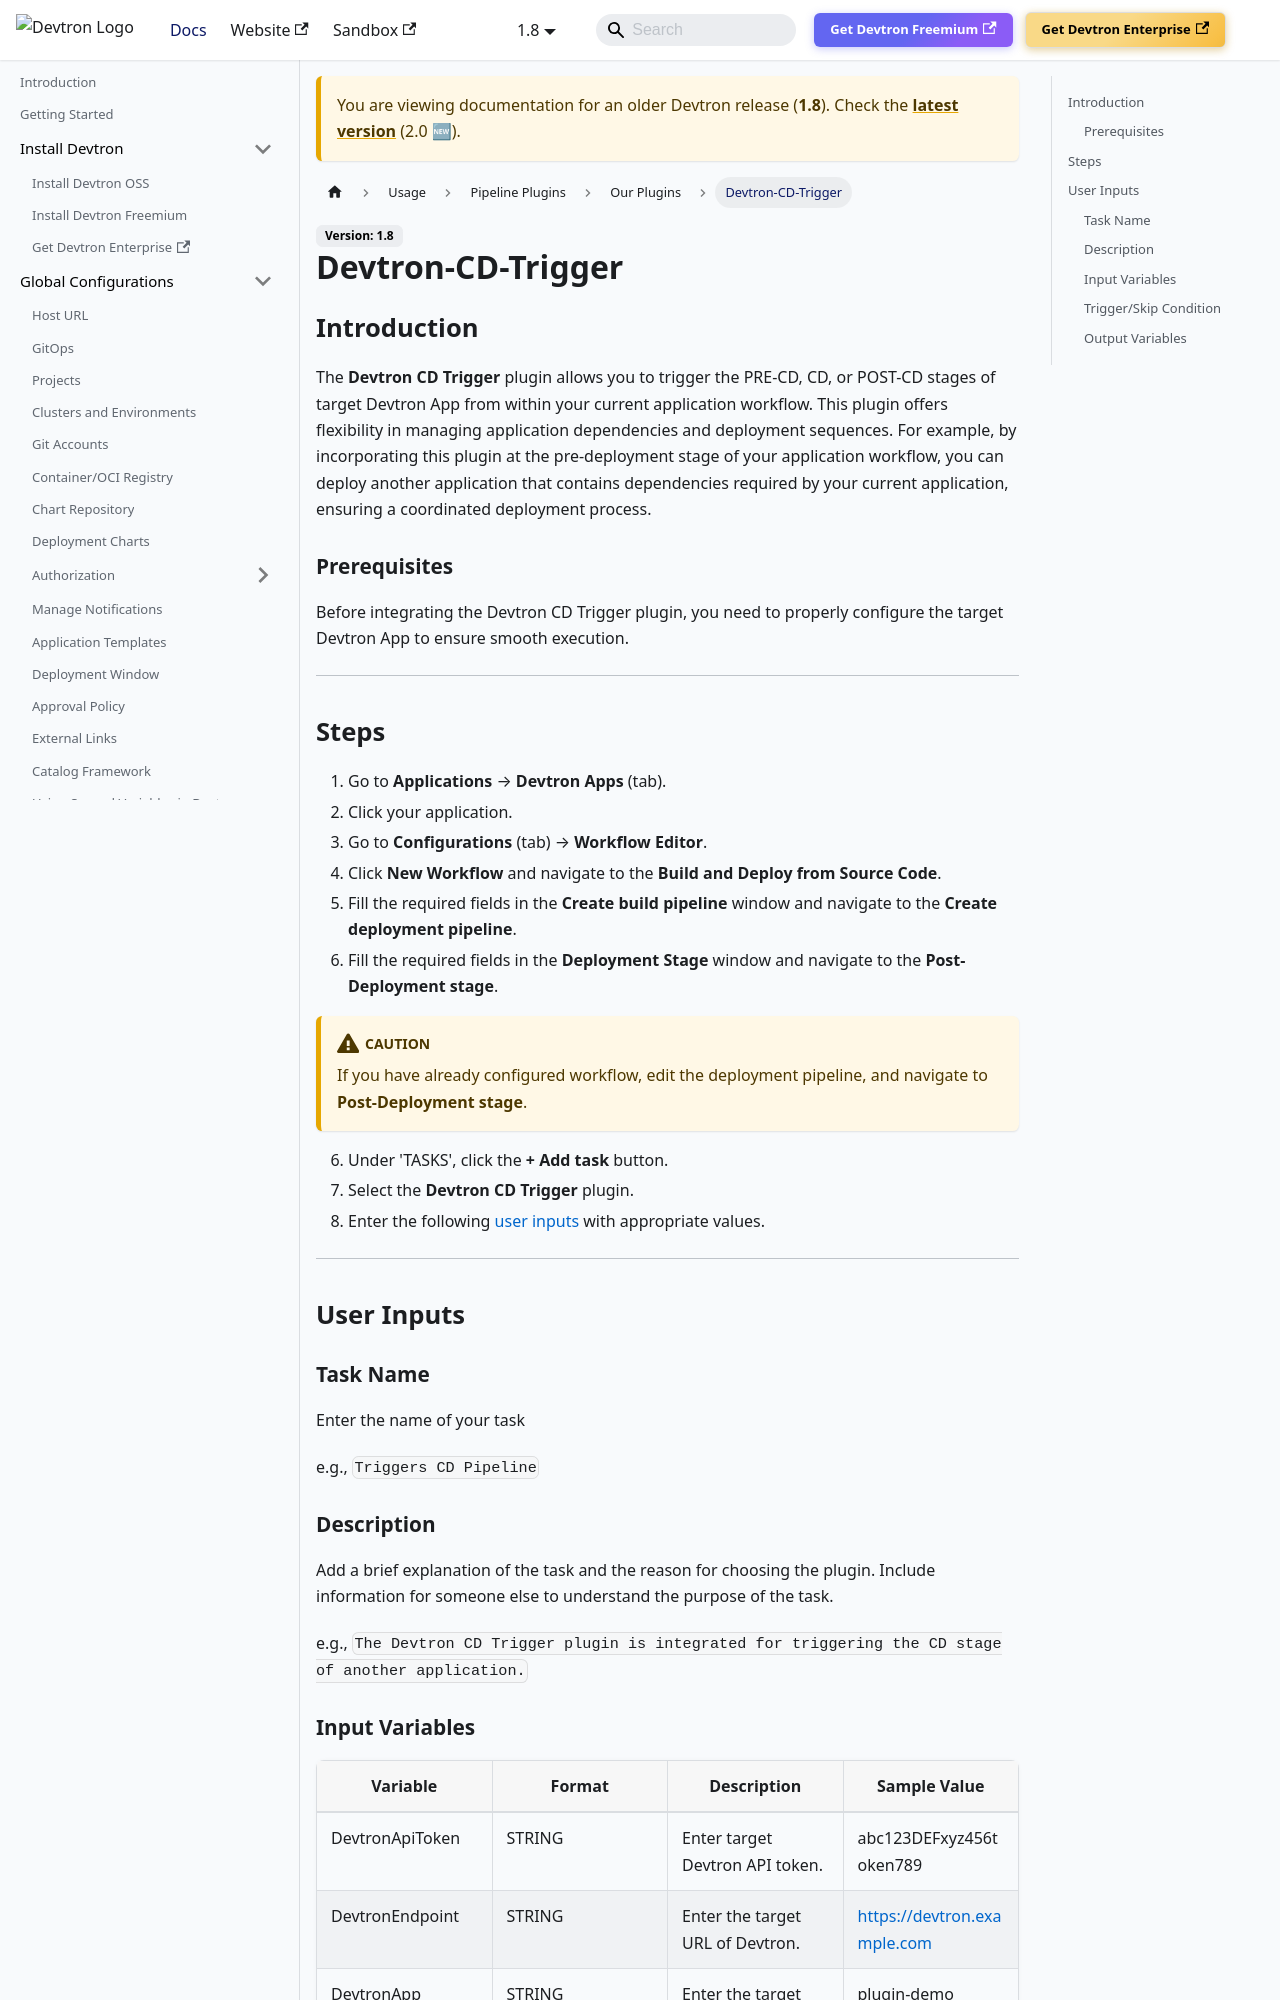

repository: devtron-labs/devtron-documentation · page: docs/devtron/v1.8/user-guide/plugins/devtron-cd-trigger.html · generator: docusaurus

# Devtron-CD-Trigger

## Introduction
The **Devtron CD Trigger** plugin allows you to trigger the PRE-CD, CD, or POST-CD stages of target Devtron App from within your current application workflow. This plugin offers flexibility in managing application dependencies and deployment sequences. For example, by incorporating this plugin at the pre-deployment stage of your application workflow, you can deploy another application that contains dependencies required by your current application, ensuring a coordinated deployment process.

### Prerequisites
Before integrating the Devtron CD Trigger plugin, you need to properly configure the target Devtron App to ensure smooth execution.

---

## Steps
1. Go to **Application Management** → **Applications** → **Devtron Apps** (tab).
2. Click your application.
3. Go to **Configurations** (tab) → **Workflow Editor**.
4. Click **New Workflow** and navigate to the **Build and Deploy from Source Code**.
5. Fill the required fields in the **Create build pipeline** window and navigate to the **Create deployment pipeline**.
6. Fill the required fields in the **Deployment Stage** window and navigate to the **Post-Deployment stage**.

:::caution 
If you have already configured workflow, edit the deployment pipeline, and navigate to **Post-Deployment stage**.
:::

6. Under 'TASKS', click the **+ Add task** button.
7. Select the **Devtron CD Trigger** plugin.
8. Enter the following [user inputs](#user-inputs) with appropriate values.
---

## User Inputs

### Task Name
Enter the name of your task

e.g., `Triggers CD Pipeline`
